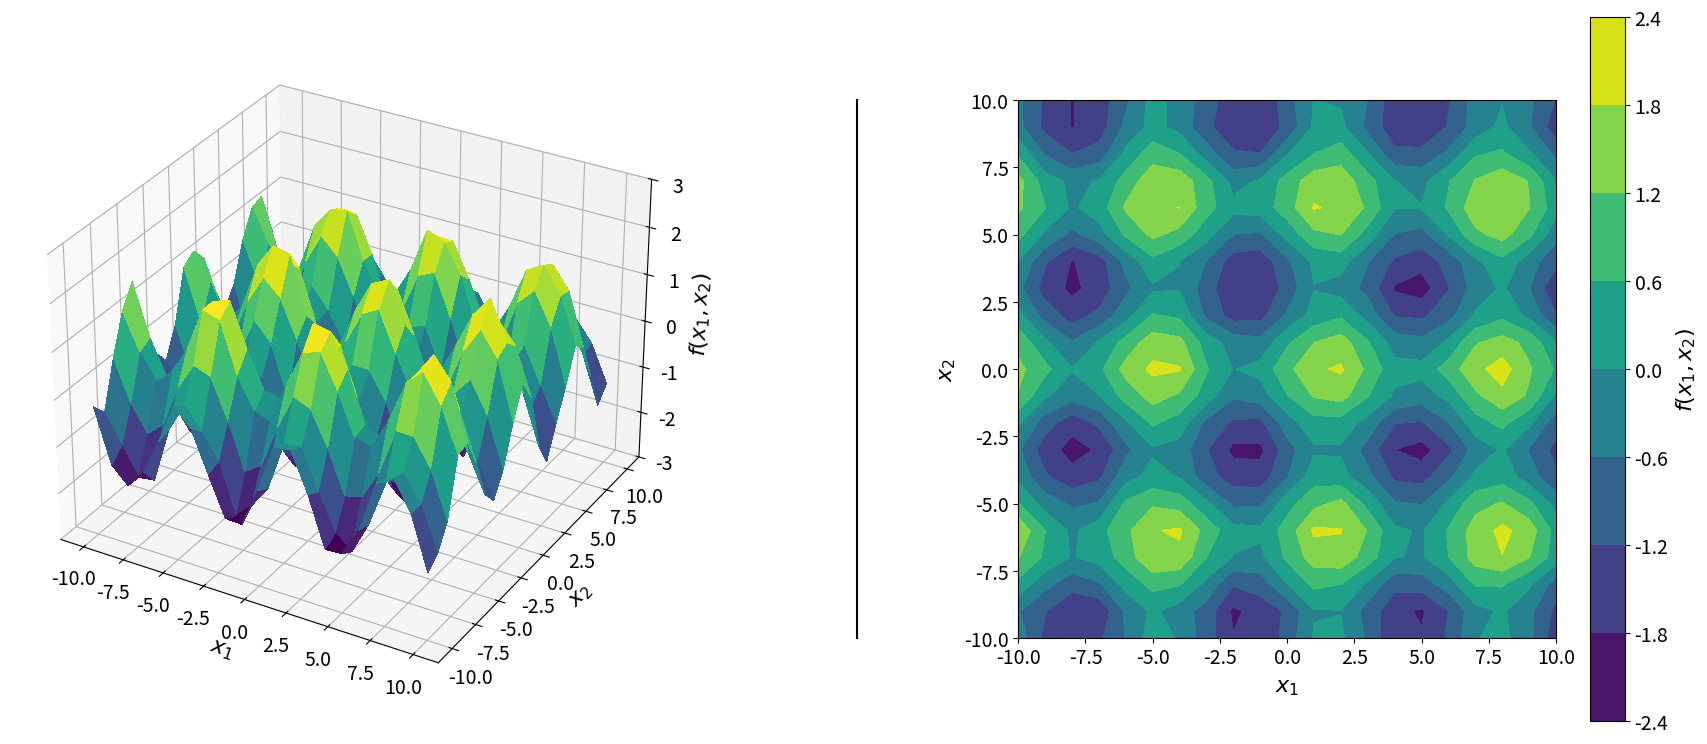

Source code (Python):
#!/usr/bin/env python3
# [redacted]
import math
import random
import numpy as np
import matplotlib.pyplot as plt
from mpl_toolkits.mplot3d import Axes3D

def generate_data(xmin,xmax,Delta,noise):
    # Calculate f=sin(x1)+cos(x2)
    x1 = np.arange(xmin,xmax+Delta,Delta)   # generate x1 values from xmin to xmax
    x2 = np.arange(xmin,xmax+Delta,Delta)   # generate x2 values from xmin to xmax
    x1, x2 = np.meshgrid(x1,x2)             # make x1,x2 grid of points
    f = np.sin(x1) + np.cos(x2)             # calculate for all (x1,x2) grid
    # Add random noise to f
    random.seed(2020)                       # set random seed for reproducibility
    for i in range(len(f)):
        for j in range(len(f[0])):
            f[i][j] = f[i][j] + random.uniform(-noise,noise)  # add random noise to f(x1,x2)
    return x1,x2,f

x,y,f=generate_data(-10,10,0.1,0)
# Create {x1,x2,f} dataset every 1.0 from -10 to 10, with a noise of +/- 2
x1,y1,f1=generate_data(-10,10,1.0,0.2)

fig = plt.figure()
# Right subplot
ax = fig.add_subplot(1, 2,2)
ax.set(adjustable='box', aspect='equal')
surface=ax.contourf(x1, y1, f1, cmap='viridis',zorder=0)
cbar=plt.colorbar(surface)
#points = ax.scatter(x1, y1, c=f1,cmap='viridis',s=60,zorder=1)
#cbar=plt.colorbar(points)
cbar.set_label("$f(x_1,x_2)$",fontsize=16)
cbar.ax.tick_params(labelsize=14)
ax.set_xlabel('$x_1$',fontsize=16)
ax.set_xticks(np.arange(-10,12.5,2.5))
ax.set_xticklabels(np.arange(-10,12.5,2.5),fontsize=14)
ax.set_ylabel('$x_2$',fontsize=16)
ax.set_yticks(np.arange(-10,12.5,2.5))
ax.set_yticklabels(np.arange(-10,12.5,2.5),fontsize=14)
# Left subplot
ax1 = fig.add_subplot(1, 2, 1,projection='3d')
ax1.plot_surface(x1, y1, f1, rstride=1, cstride=1,linewidth=0, antialiased=False,cmap='viridis',zorder=0)
#ax1.scatter(x1, y1, f1,c=f1,cmap='viridis',s=60,zorder=1)
ax1.set_xlabel('$x_1$',fontsize=16)
ax1.set_xticks(np.arange(-10,12.5,2.5))
ax1.set_xticklabels(np.arange(-10,12.5,2.5),fontsize=14)
ax1.set_ylabel('$x_2$',fontsize=16)
ax1.set_yticks(np.arange(-10,12.5,2.5))
ax1.set_yticklabels(np.arange(-10,12.5,2.5),fontsize=14)
ax1.set_zlabel('$f(x_1,x_2)$',fontsize=16)
ax1.set_zticks(np.arange(-3,4,1))
ax1.set_zticklabels(np.arange(-3,4,1),fontsize=14)
# Separation line
ax.plot([-0.30, -0.30], [0.0, 1.0], transform=ax.transAxes, clip_on=False,color="black")
# Plot
plt.subplots_adjust(wspace = 0.5)
fig = plt.gcf()
fig.set_size_inches(21.683, 9.140)
file_name = 'Figure1.png'
plt.savefig(file_name,format='png',dpi=600,bbox_inches='tight')
